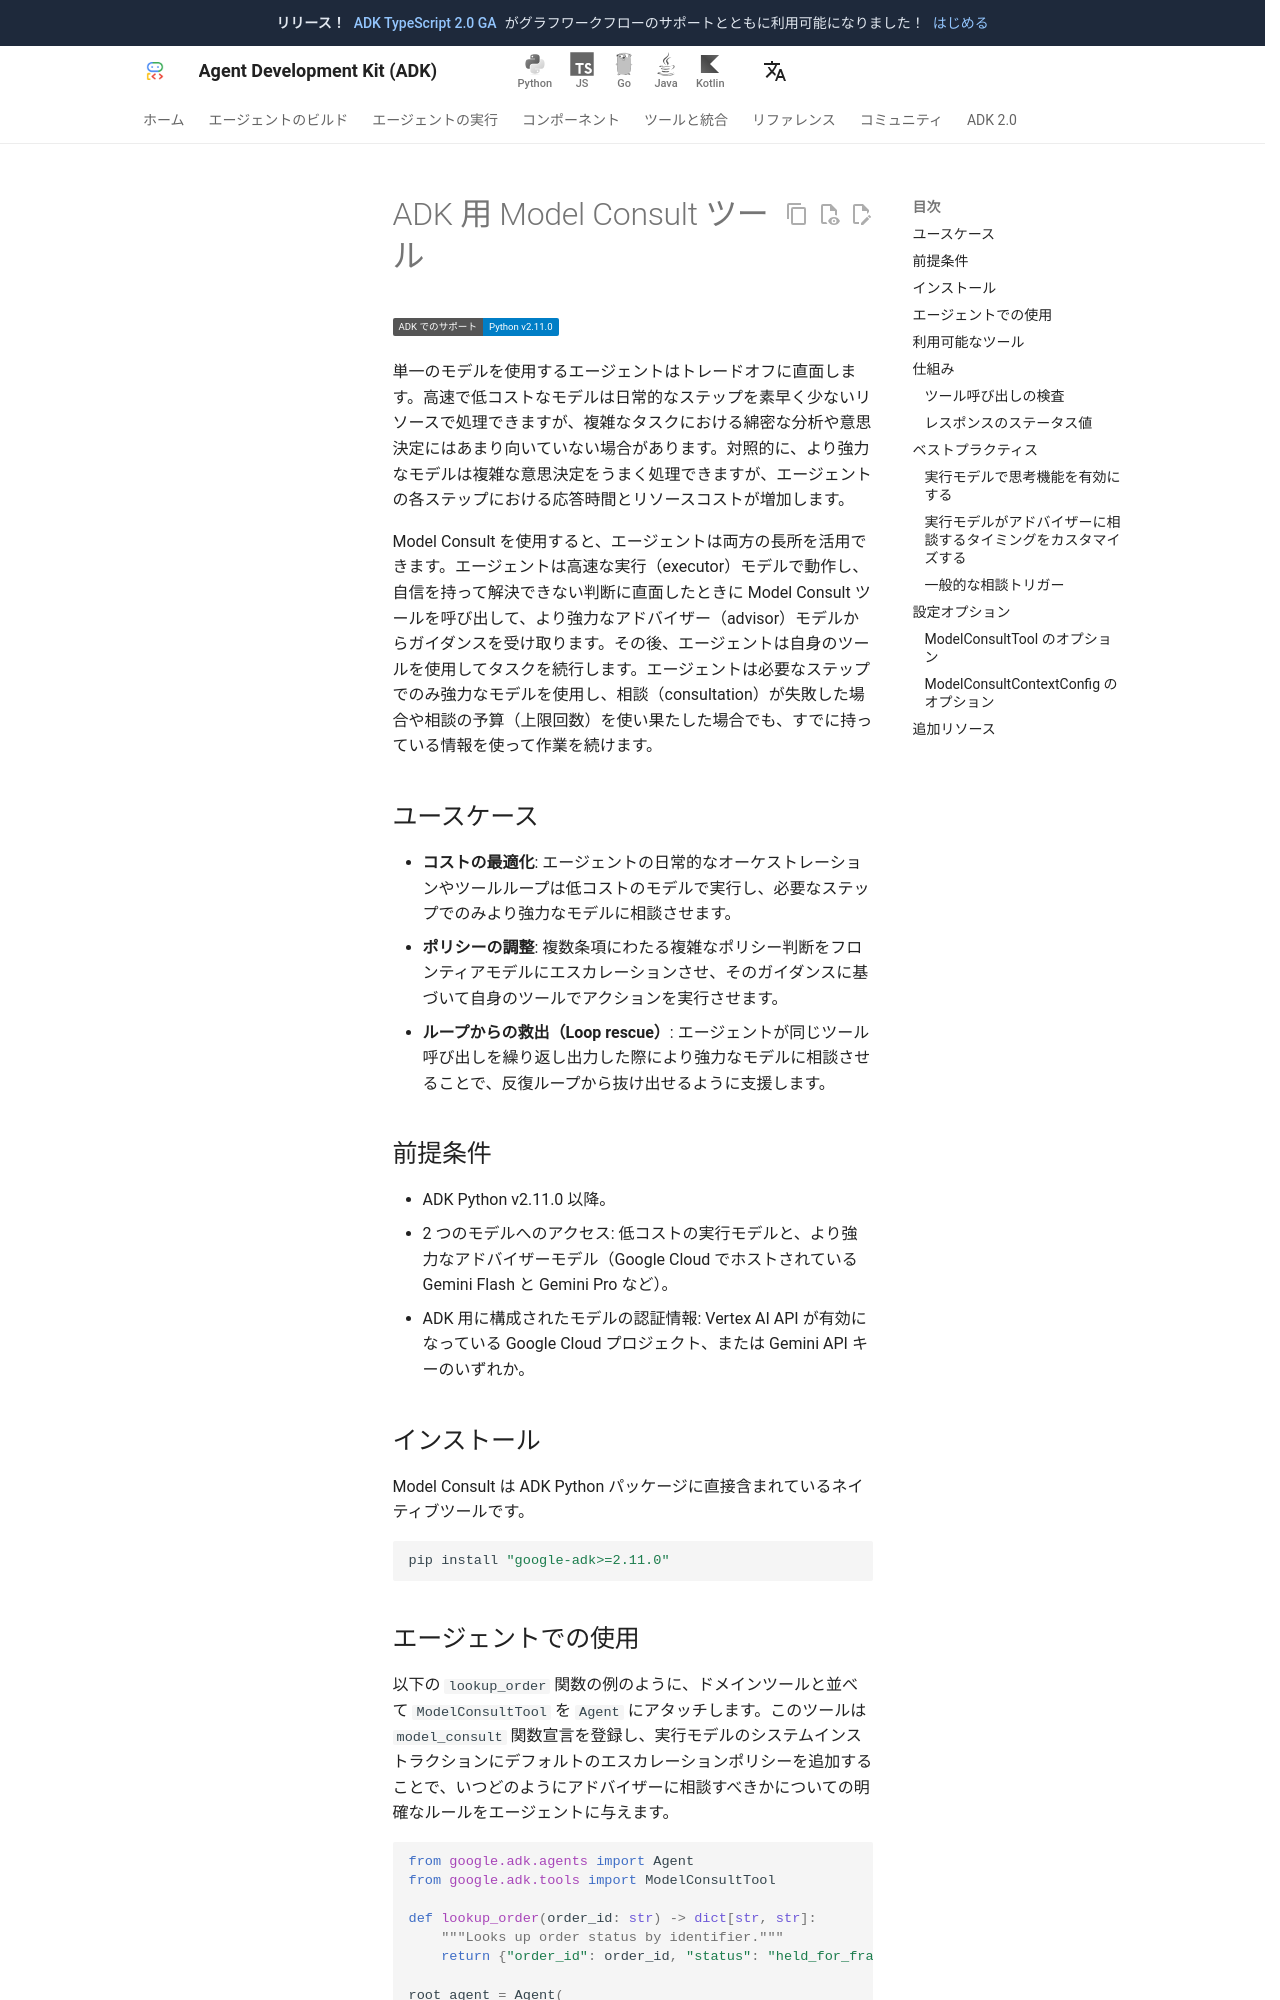

repository: adk-labs/adk-docs · page: ja/integrations/model-consult/index.html · generator: mkdocs

---
catalog_title: Model Consult
catalog_description: 高速な実行モデルでの困難な推論を、より強力なアドバイザーモデルにエスカレーションします
catalog_icon: /integrations/assets/adk.png
catalog_tags: ["resilience", "observability", "google"]
---

# ADK 用 Model Consult ツール

<div class="language-support-tag">
  <span class="lst-supported">ADK でのサポート</span><span class="lst-python">Python v2.11.0</span>
</div>

単一のモデルを使用するエージェントはトレードオフに直面します。高速で低コストなモデルは日常的なステップを素早く少ないリソースで処理できますが、複雑なタスクにおける綿密な分析や意思決定にはあまり向いていない場合があります。対照的に、より強力なモデルは複雑な意思決定をうまく処理できますが、エージェントの各ステップにおける応答時間とリソースコストが増加します。

Model Consult を使用すると、エージェントは両方の長所を活用できます。エージェントは高速な実行（executor）モデルで動作し、自信を持って解決できない判断に直面したときに Model Consult ツールを呼び出して、より強力なアドバイザー（advisor）モデルからガイダンスを受け取ります。その後、エージェントは自身のツールを使用してタスクを続行します。エージェントは必要なステップでのみ強力なモデルを使用し、相談（consultation）が失敗した場合や相談の予算（上限回数）を使い果たした場合でも、すでに持っている情報を使って作業を続けます。

## ユースケース

- **コストの最適化**: エージェントの日常的なオーケストレーションやツールループは低コストのモデルで実行し、必要なステップでのみより強力なモデルに相談させます。
- **ポリシーの調整**: 複数条項にわたる複雑なポリシー判断をフロンティアモデルにエスカレーションさせ、そのガイダンスに基づいて自身のツールでアクションを実行させます。
- **ループからの救出（Loop rescue）**: エージェントが同じツール呼び出しを繰り返し出力した際により強力なモデルに相談させることで、反復ループから抜け出せるように支援します。

## 前提条件

- ADK Python v2.11.0 以降。
- 2 つのモデルへのアクセス: 低コストの実行モデルと、より強力なアドバイザーモデル（Google Cloud でホストされている Gemini Flash と Gemini Pro など）。
- ADK 用に構成されたモデルの認証情報: Vertex AI API が有効になっている Google Cloud プロジェクト、または Gemini API キーのいずれか。

## インストール

Model Consult は ADK Python パッケージに直接含まれているネイティブツールです。

```bash
pip install "google-adk>=2.11.0"
```
